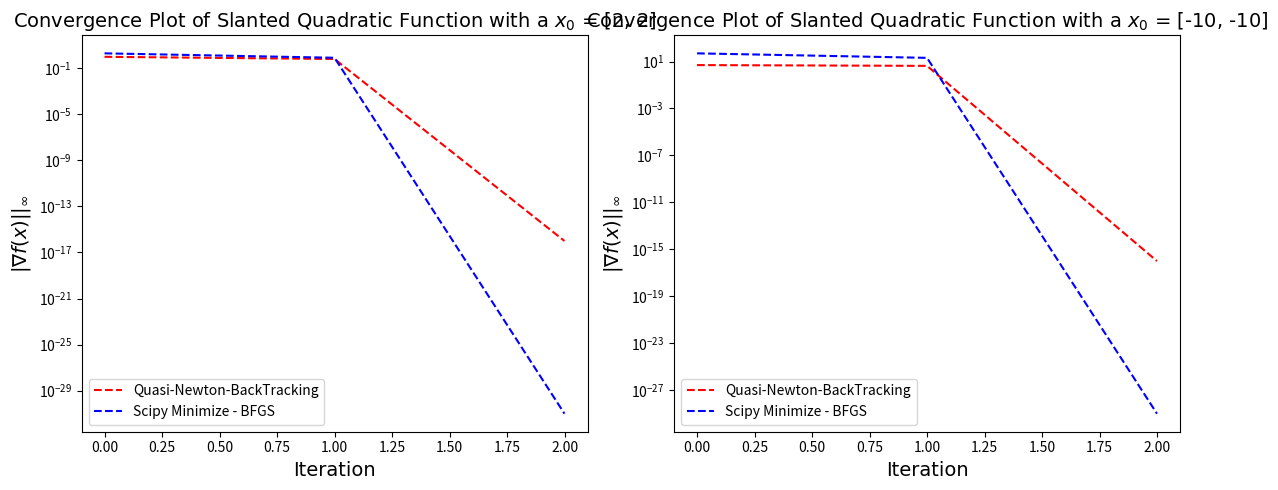

The matplotlib source for this figure:
import numpy as np
import matplotlib.pyplot as plt
from scipy.optimize import minimize

def ones_vector(length, value):
    # Initialize an empty list
    x = []
    # Use a loop to add 1 to the list 'length' times
    for i in range(length):
        x.append(1*value)

    return x

#================= slant ===================
def func_slanted_quad(x):
    beta = 1.5

    f = x[0]**2 + x[1]**2 - beta * x[0] * x[1]

    g = np.zeros(2)
    g[0] = 2 * x[0] - beta * x[1]
    g[1] = 2 * x[1] - beta * x[0]
    return f, g

#================= Rosenbrock ===================
def func_rosen(x):
    x= np.array(x)
    """
    Rosenbrock function

    Parameters
    ----------
    x : ndarray, shape (dim,)
        design variables
    dim : int, optional
        Dimension of the Rosenbrock function, default is 2

    Returns
    -------
    f : float
        function value
    g : ndarray, shape (dim,)
        objective gradient
    """
    dim = len(x)

    f = 0
    g = np.zeros(dim)

    for i in range(dim - 1):
        f += 100 * (x[i + 1] - x[i] ** 2) ** 2 + (1 - x[i]) ** 2
    if dim == 2:
        g[0] = -400*x[0]*(x[1]-x[0]**2) - 2*(1-x[0])
        g[1] = 200*(x[-1]-x[-2]**2)
    else:
        xm = x[1:-1]
        xm_m1 = x[:-2]
        xm_p1 = x[2:]
        g = np.zeros_like(x)
        g[1:-1] = 200*(xm-xm_m1**2) - 400*(xm_p1 - xm**2)*xm - 2*(1-xm)
        g[0] = -400*x[0]*(x[1]-x[0]**2) - 2*(1-x[0])
        g[-1] = 200*(x[-1]-x[-2]**2)

    return f, g


def uncon_optimizer(func, x0, epsilon_g, options=None):
    output = {}

    if options is None:
        mu_1 = 1e-4; mu_2 = 0.9; rho = 0.28; sigma = 2; reset_point = 1e-8
        linesearch = backtrack
        namelinesearch="bactrack"
        searchdir = BFGS
        namesearchdir="quasi"

    # Direction Search Algorithm 
    if options == 's_bt':
        mu_1 = 1e-4; mu_2 = 0.9; rho = 0.28; sigma = 2; reset_point = 1e-8
        searchdir = stepest
        namesearchdir="steepdes"
        linesearch = backtrack
        namelinesearch="backtracking"

    elif options == 'c_bt':
        mu_1 = 1e-4; mu_2 = 0.9; rho = 0.28; sigma = 2; reset_point = 1e-8
        searchdir=conjgrad  
        namesearchdir="conjgrad"
        linesearch = backtrack
        namelinesearch="backtracking"

    elif options == 'quasi_bt':
        mu_1 = 1e-4; mu_2 = 0.9; rho = 0.28; sigma = 2; reset_point = 1e-8
        searchdir = BFGS
        namesearchdir="quasi"
        linesearch = backtrack
        namelinesearch="backtracking"
    
    elif options == 's_bp':
        mu_1 = 1e-4; mu_2 = 0.9; rho = 0.28; sigma = 2; reset_point = 1e-8
        searchdir = stepest
        namesearchdir="steepdes"
        linesearch = bracketting
        namelinesearch="bracketing"
    
    elif options == 'c_bp':
        mu_1 = 1e-4; mu_2 = 0.9; rho = 0.28; sigma = 2; reset_point = 1e-8
        searchdir=conjgrad  
        namesearchdir="conjgrad"
        linesearch = bracketting
        namelinesearch="bracketing"

    elif options == 'quasi_bp':
        mu_1 = 1e-4; mu_2 = 0.9; rho = 0.28; sigma = 2; reset_point = 1e-8
        searchdir = BFGS  
        namesearchdir="Quasi-Newton"
        linesearch = bracketting
        namelinesearch="BackTracking"
        
    elif options == 'scipy_BFGS':
        # Use BFGS method to find the minimum
        error_history = []
        initial_error = func(x0)[0]
        error_history.append(initial_error)
        
        # Define the callback function to store errors
        def callback(x):
            error = func(x)[0]  # Get the error at the current iteration
            error_history.append(error)
        
        result = minimize(lambda x: func(x)[0], x0, method='BFGS', jac=lambda x: func(x)[1], callback=callback)
        iterations = result.nit
        xopt = result.x
        fopt = result.fun



    if options == 'scipy_BFGS':
        output = {'alias':"browncurry2520", 'iteration':iterations, 'error history': error_history}
        return xopt, fopt, output
    else:
        xopt, fopt, k, x_his, error_his = searchdir(x0, epsilon_g, mu_1, mu_2, rho, sigma, reset_point, func, linesearch)
        output = {'alias':"browncurry2520", 'iteration':k,'x history': x_his, 'error history': error_his, 'namesearchdir':namesearchdir,'namelinesearch':namelinesearch}
        return xopt, fopt, output



# backtracking algorithm 
# if inf = 0, plot is plotted
def backtrack(alpha_int, x0, mu_1, mu_2, p_k, rho, sigma, phi_0, dphi_0, func, inf):
    # variables to store data
    alpha_history = []
    # # backtracking algorithm begins
    alpha = alpha_int
    alpha_history.append(alpha)
    phi, dphi = func(np.array(x0) + alpha*np.array(p_k))
    k = 0
    while phi > phi_0 + mu_1*alpha*np.dot(dphi_0,p_k):
        #print(phi_0, k)
        alpha = alpha * rho
        alpha_history.append(alpha)
        phi, dphi = func(np.array(x0) + alpha*np.array(p_k))
        k+=1
    return alpha_history[-1], phi, dphi


#quadratic interpolation
def alpha_interpolation2(alpha_1, alpha_2, phi_1, phi_2, dphi_1, dphi_2):
    numerator = (2*alpha_1*(phi_2 - phi_2)) + (dphi_1*(alpha_1**2 - alpha_2**2))
    denominator = 2*(phi_2 - phi_1 + dphi_1*(alpha_1 - alpha_2))
    alpha_star_inter = numerator / denominator
    return alpha_star_inter

#cubic interpolation
def alpha_interpolation3(alpha_1, alpha_2, phi_1, dphi_1, phi_2, dphi_2):
    beta_1 = dphi_1 + dphi_2 - 3 * ((phi_1 - phi_2) / (alpha_1 - alpha_2))
    beta_2 = np.sign(alpha_2 - alpha_1) * np.sqrt(beta_1**2 - (dphi_1*dphi_2))
    alpha_star_inter = alpha_2 - (alpha_2 - alpha_1) * ((dphi_2 + beta_2 - beta_1) / (dphi_2 - dphi_1 + 2*beta_2))
    if np.abs(alpha_1-alpha_2) < 1E-9: # switch to bisection
        return 0.5*(alpha_1+alpha_2)
    return alpha_star_inter

# Pinpointing Function
def pinpoint(a_low, a_high, phi_0, dphi_0,  x0, p_k, mu1, mu2, func):#
    while True:
        phi_low, dphi_low = func(np.array(x0) + a_low*np.array(p_k))
        phi_high, dphi_high = func(np.array(x0) + a_high*np.array(p_k))
        alpha_p = alpha_interpolation3(a_low, a_high, phi_low, np.dot(dphi_low, p_k), phi_high, np.dot(dphi_high, p_k)) 
        phi_p, dphi_p = func(np.array(x0) + alpha_p*np.array(p_k))


        if phi_p > phi_0 + mu1*alpha_p*np.dot(dphi_0, p_k) or phi_p > phi_low:
            a_high = alpha_p
            phi_high = phi_p
            dphi_high = dphi_p
        else:
            if abs(np.dot(dphi_p, p_k)) <= -mu2*np.dot(dphi_0, p_k):
                return alpha_p, phi_p, dphi_p
            elif np.dot(dphi_p, p_k)*(a_high-a_low) >= 0:
                a_high = a_low
            a_low = alpha_p

# Bracketting Function
def bracketting(alpha, x0, mu_1, mu_2, p_k, rho, sigma, phi_0, dphi_0, func, inf):
    
    # variables to store data
    alpha_1 = 0
    alpha_2 = alpha
    phi_1 = phi_0
    dphi_1 = dphi_0
    
    first = True
    
    while True:                                                                                                                                                                                                                                                                                                                                                                                                                                                                                                             
        phi_2, dphi_2 = func(np.array(x0) + alpha_2*np.array(p_k))
        if (phi_2 > phi_0 + mu_1*alpha_2*np.dot(dphi_0, p_k)) or (not first and phi_2 > phi_1):
            a_star, phi_star, dphi_star = pinpoint(alpha_1, alpha_2, phi_0, dphi_0, x0, p_k, mu_1, mu_2, func)
            break
        
        if abs(np.dot(dphi_2, p_k)) <= -mu_2*np.dot(dphi_0, p_k):
            a_star = alpha_2
            phi_star, dphi_star = phi_2, dphi_2 
            break
        elif np.dot(dphi_2, p_k) >= 0:
            a_star,  phi_star, dphi_star = pinpoint(alpha_1, alpha_2, phi_0, dphi_0, x0, p_k, mu_1, mu_2, func)
            break
        else:
            alpha_1 = alpha_2
            alpha_2 = sigma*alpha_2

        first = False
    
    return a_star, phi_star, dphi_star

# BFGS or Quasi-Newton Direction
def BFGS(x0, epsilon_g, mu_1, mu_2, rho, sigma, reset_point, func, line_search):
    #maximum iteration
    maxk = 3000000
    k = 0
    reset = True
    alpha_int = 1

    # intializing
    x_history = []
    x_history.append(x0)

    f, gradf = func(x_history[-1])
    phi, dphi = f, gradf

    #gradf_history = []
    #gradf_history.append(gradf)
    normgradf_history = []
    
    normgradf = np.max(np.abs(dphi))
    normgradf_history.append(normgradf)
    I = np.eye(len(x0))
    p_k_history = []

    while normgradf_history[-1] > epsilon_g or k > maxk: 

        #print('iteration = ', k, ' error = ', normgradf_history[-1])

        if reset:
            V = I * (1 / np.linalg.norm(dphi))
        else:
            s = np.array([x_history[-1]-x_last])
            y = np.array([dphi - dphi_last])
            sigma_BFGS = 1 / ( y@s.T)
            term1 = (I-(sigma_BFGS*((s.T@(y)))))
            term2 = (I-(sigma_BFGS*((y.T@(s)))))
            hess_inter = term1@V@term2
            V = hess_inter + (sigma_BFGS*((s.T@(s)))) # BFGS Update

        #last iteration values
        x_last, dphi_last = x_history[-1], dphi

        p_k = np.dot(-V, dphi)
        p_k_history.append(p_k)

        alpha, phi, dphi = line_search(alpha_int, x_history[-1], mu_1, mu_2, p_k_history[-1], rho, sigma, phi, dphi, func, 1)

        x = x_history[-1] + alpha * p_k_history[-1]
        x_history.append(x)

        normgradf = np.max(np.abs(dphi)) #update
        normgradf_history.append(normgradf)

        # reseting the approximate hessian matrix
        if  abs(np.dot(np.transpose(dphi), p_k_history[-1])) <= reset_point:
            reset = True
            #print('Updating')
        else:
            reset = False

        k += 1
    
    xopt = x_history[-1]
    fopt, garbage = func(xopt)

    return xopt, fopt, k, x_history, normgradf_history

# stepest descent Direction
def stepest(x0, epsilon_g, mu_1, mu_2, rho, sigma, reset_point, func, line_search):
    #maximum iteration
    maxk = 3000000
    k = 0
    alpha_int = 1.2
    # intializing
    x_history = []
    x_history.append(x0)

    f, gradf = func(x_history[-1])
    phi, dphi = f, gradf
    normgradf = np.max(np.abs(dphi))
    normgradf_history = []
    normgradf_history.append(normgradf)
    p_k_history = []
    alpha_history = []
    alpha_history.append(alpha_int)

    while normgradf_history[-1] > epsilon_g and k <= maxk: 

        #print('iteration stepest = ', k, ' error = ', normgradf_history[-1])
        p_k = - np.array(dphi) / np.array(normgradf_history[-1])
        p_k_history.append(p_k)

        #guessing alpha from previous step
        if k == 0:
            alpha_int = 1.2
            dphi_last = dphi
        else:
            #alpha_int = 1.2
            alpha_int = alpha_history[-1] * (np.dot(np.array(dphi_last).T, np.array(p_k_history[-2])) / np.dot(np.array(dphi).T, np.array(p_k_history[-1])))
            dphi_last = dphi
        alpha_star, phi, dphi = line_search(alpha_int, x_history[-1], mu_1, mu_2, p_k_history[-1], rho, sigma, phi, dphi, func, 1)
        alpha_history.append(alpha_star)

        x = x_history[-1] + alpha_star * p_k_history[-1]
        x_history.append(x)

        normgradf = np.max(np.abs(dphi)) #update
        normgradf_history.append(normgradf)

        k += 1

    # computing optimal function value
    xopt=x_history[-1]
    fopt=func(x_history[-1])[0]

    return xopt, fopt, k, x_history, normgradf_history

# conjugate gradient
def conjgrad(x0, epsilon_g, mu_1, mu_2, rho, sigma, reset_point, func, line_search): #input x0 = starting point, t=convergence rate, and func (as a pure function)
     #maximum iteration
    maxk = 3000000
    k = 0
    alpha_int = 1

    # intializing
    x_history = []
    x_history.append(x0)

    f, gradf = func(x_history[-1])
    phi, dphi = f, gradf
    normgradf_history = []
    normgradf = np.max(np.abs(dphi))
    normgradf_history.append(normgradf)
    p_k_history = []

    while normgradf > epsilon_g and k <= maxk:

        if k==0:
            p_k = - np.array(dphi) / np.array(normgradf_history[-1])
            p_k_history.append(p_k)
            dphi_last = dphi
            
        else:
            B = np.dot(np.array(dphi).T, np.array(dphi)) / np.dot(np.array(dphi_last).T, np.array(dphi_last))
            p_k = - np.array(dphi) / np.array(normgradf_history[-1]) + (np.dot(B, p_k_history[-1]))
            p_k_history.append(p_k)
            alpha_int = alpha_star * (np.dot(np.array(dphi_last).T, np.array(p_k_history[-2])) / np.dot(np.array(dphi).T, np.array(p_k_history[-1])))
            dphi_last = dphi
        
        alpha_star, phi, dphi = line_search(alpha_int, x_history[-1], mu_1, mu_2, p_k_history[-1], rho, sigma, phi, dphi, func, 1)

        x = x_history[-1] + alpha_star * p_k_history[-1]
        x_history.append(x)

        normgradf = np.max(np.abs(dphi)) #update
        normgradf_history.append(normgradf)
        
        k += 1

    # computing optimal function value
    xopt=x_history[-1]
    fopt=func(x_history[-1])[0]

    return xopt, fopt, k, x_history, normgradf_history



if __name__ == "__main__":
    scale = [2, -10]
    # Create a figure with subplots
    fig, axes = plt.subplots(1, len(scale), figsize=(12, 5))

    for i, n in enumerate(scale):
        epsilon_g = 1e-6
        maxj = 10
        maxk = 300000
        x0 = ones_vector(2, n)
        
        """ func = func_rosen
        func_name = '2D Rosenbrock Function' """
        func = func_slanted_quad
        func_name = 'Slanted Quadratic Function'
        
        options = 'quasi_bp'
        
        xopt, fopt, outputs = uncon_optimizer(func, x0, epsilon_g, options)
        print(outputs["namesearchdir"], outputs["namelinesearch"])
        print('Optimization terminated successfully.')
        print('         alias is: ', outputs['alias'])
        print('         Optimal value:', xopt)
        print('         Current function value:', fopt)
        print('         Iterations:', outputs['iteration'])
        
        # Extract the iteration and error history
        iter = outputs['iteration']
        iterations_func = np.arange(0, iter + 1, 1)
        error_history_func = outputs['error history']
        if error_history_func[-1] == 0:
            error_history_func[-1] = 1e-16
        
        # Plot error history for the custom function in the corresponding subplot
        ax = axes[i]
        ax.semilogy(iterations_func, error_history_func, 'r--', label=outputs["namesearchdir"] + '-' + outputs["namelinesearch"])
        ax.set_xlabel('Iteration', fontname='Times New Roman', fontsize=14)
        ax.set_title('Convergence Plot of ' + func_name + r' with a $x_0$ = ' + str(x0), fontname='Times New Roman', fontsize=14)
        ax.set_ylabel(r"$|∇f(x)||_∞$", fontsize=14)
        
        # Optimize using scipy minimize
        options = 'scipy_BFGS'
        xopt, fopt, outputs = uncon_optimizer(func, x0, epsilon_g, options)
        print('Scipy Minimize - BFGS')
        print('Optimization terminated successfully.')
        print('         alias is: ', outputs['alias'])
        print('         Optimal value:', xopt)
        print('         Current function value:', fopt)
        print('         Iterations:', outputs['iteration'])
        
        # Extract the iteration and error history for scipy
        iter = outputs['iteration']
        iterations_scipy = np.arange(0, iter + 1, 1)
        error_history_scipy = outputs['error history']
        
        # Plot error history for scipy function in the corresponding subplot
        ax.semilogy(iterations_scipy, error_history_scipy, 'b--', label='Scipy Minimize - BFGS')
        ax.legend()

    # Adjust the layout to prevent overlap
    plt.tight_layout()

    # Show the subplots
    plt.show()